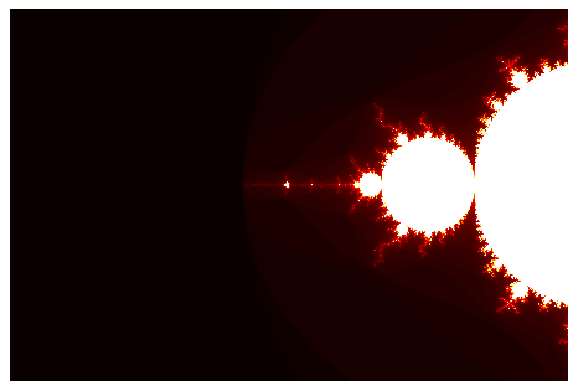

Python code for this plot: (Note: this script raises an exception after producing the figure.)
import numpy as np
import matplotlib.pyplot as plt 

q,w = (-1.25,0.055)
#zoom = 1 / 1000000
end = 220
res = 150

for k in range (0,end,1):
    #zoom = (1 - (k / end))
    zoom = np.exp(-0.1*k)

    x_min = (q - zoom*2)
    x_max = (q + zoom)

    y_min = (w - zoom)
    y_max = (w + zoom)

    m = int(3 * res)
    n = int(2 * res)

    x = np.linspace(x_min,x_max,num=m).reshape((1,m))
    y = np.linspace(y_min,y_max,num=n).reshape((n,1))

    C = np.tile(x,(n,1)) + 1j * np.tile(y,(1,m))

    Z = np.zeros((n,m), dtype=complex)
    M = np.full((n,m), True, dtype=bool)
    N = np.zeros((n,m))

    for i in range (0,100):
        Z[M] = Z[M] * Z[M] + C[M]
        M[np.abs(Z) > 2] = False
        O = np.logical_not(M)
        P = O.astype(int)
        N[O] = N[O] + P[O]
        print(i)


    im = plt.figure(frameon=False)
    #im = plt.imshow(N, cmap="terrain_r",interpolation="none")
    #im = plt.matshow(N, cmap="binary",interpolation="none")
    im = plt.matshow(N, cmap="hot_r", interpolation="none")
    plt.axis("off")
    plt.savefig("mandel"+ str(k) +".png",
    dpi = res * (3/5),frameon=False,
    bbox_inches="tight", pad_inches=0)
    plt.show(im)